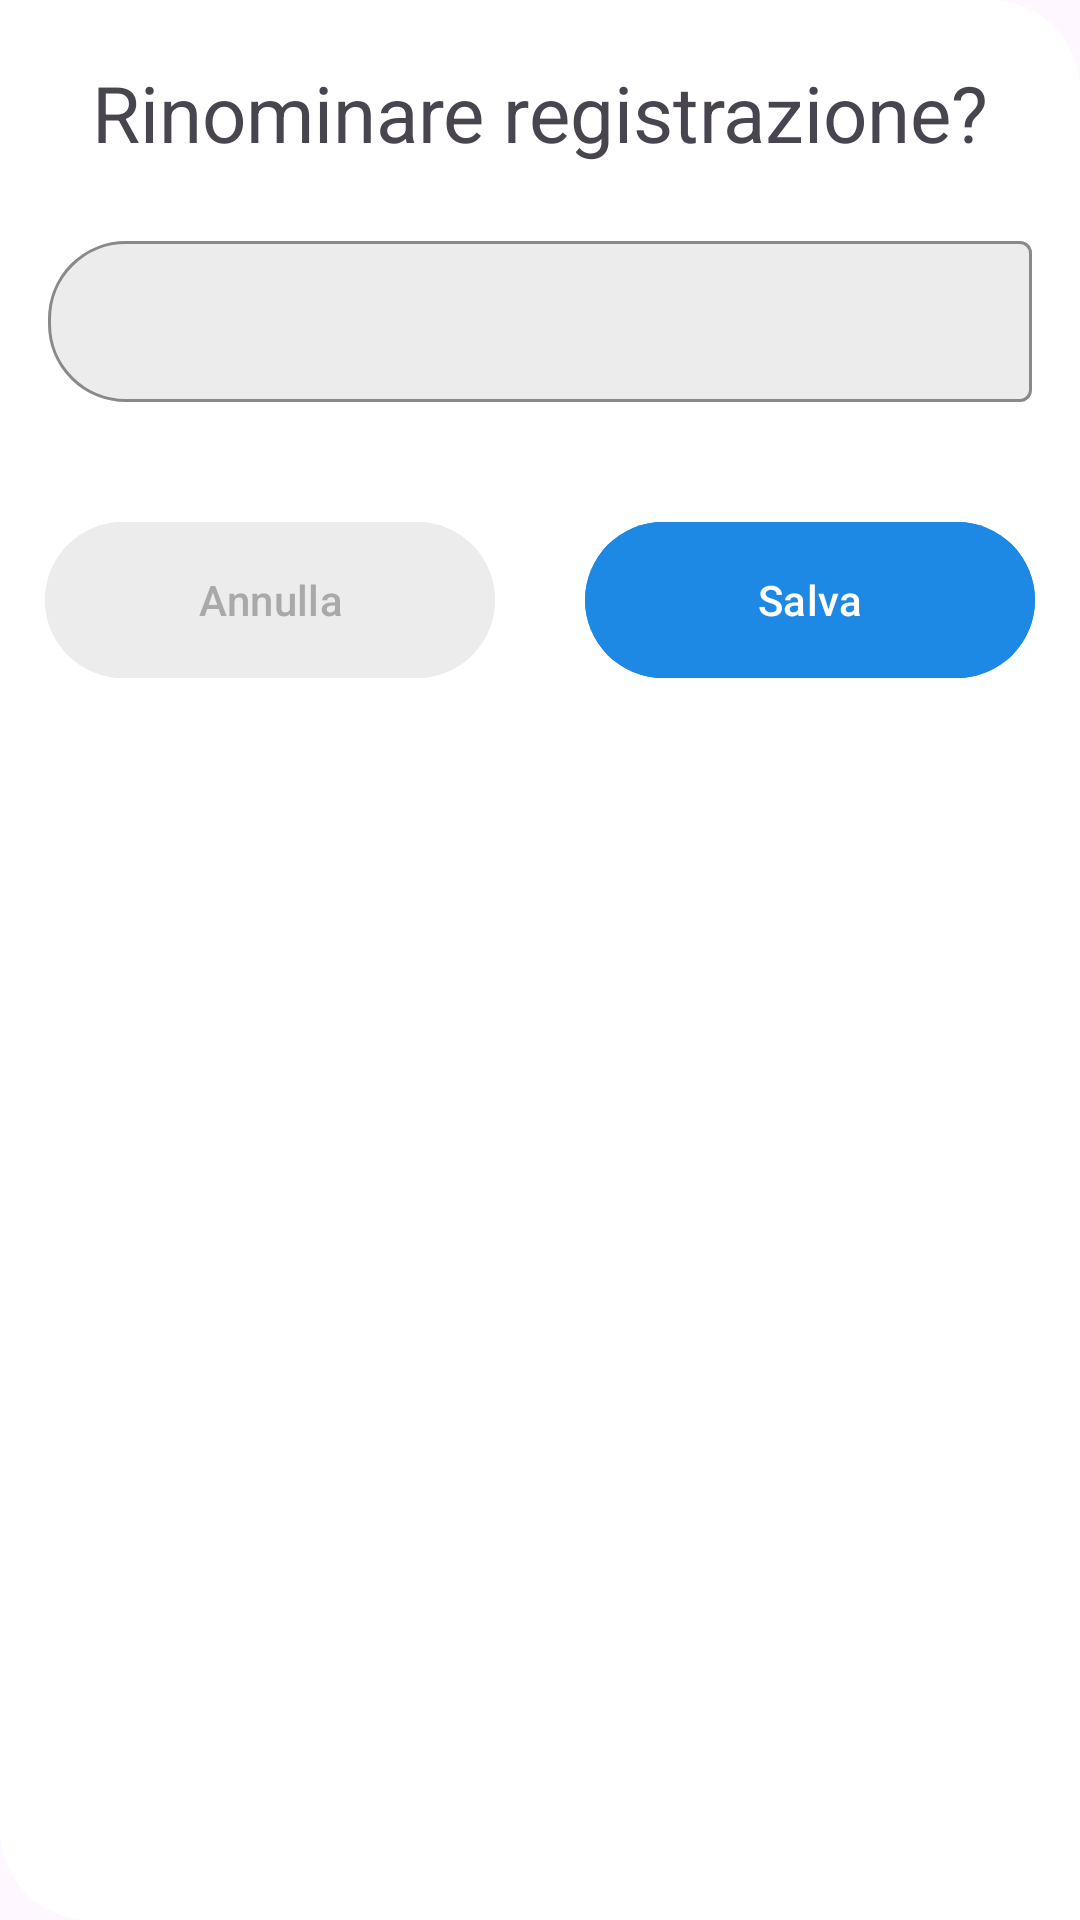

Android layout source for this screen:
<!-- AndroidManifest.xml: application theme Theme.ProgRivaZucchi -->
<!-- res/layout/rinomina_layout.xml -->
<?xml version="1.0" encoding="utf-8"?>
<LinearLayout xmlns:android="http://schemas.android.com/apk/res/android"
    app:layout_behavior="@string/bottom_sheet_behavior"
    xmlns:app="http://schemas.android.com/apk/res-auto"
    xmlns:tools="http://schemas.android.com/tools"
    android:id="@+id/rinominaLayout"
    android:layout_width="match_parent"
    android:layout_height="wrap_content"
    android:background="@drawable/background_tondo"
    android:orientation="vertical">

    <TextView
        android:layout_width="match_parent"
        android:layout_height="wrap_content"
        android:layout_marginTop="20dp"
        android:text="Rinominare registrazione?"
        android:textAlignment="center"
        android:textSize="26sp" />

    <com.google.android.material.textfield.TextInputLayout
        style="@style/StileTestoLayout"
        android:layout_width="match_parent"
        android:layout_height="wrap_content">

        <com.google.android.material.textfield.TextInputEditText
            android:id="@+id/inputNomeFile"
            android:layout_width="match_parent"
            android:layout_height="wrap_content"
            android:layout_margin="16dp"
            android:padding="16dp"
            tools:ignore="SpeakableTextPresentCheck"
            />
    </com.google.android.material.textfield.TextInputLayout>
    
    <LinearLayout
        android:layout_width="match_parent"
        android:layout_height="wrap_content"
        android:gravity="center"
        android:layout_marginBottom="20dp">
        <com.google.android.material.button.MaterialButton
            android:id="@+id/btnAnnulla"
            android:layout_width="150dp"
            android:layout_height="60dp"
            android:text="Annulla"
            android:backgroundTint="@color/gray"
            android:textColor="@color/grayDark"
            app:cornerRadius="26dp"
            app:rippleColor="@color/grayDark"
            />

        <com.google.android.material.button.MaterialButton
            android:id="@+id/btnSalva"
            android:layout_width="150dp"
            android:layout_height="60dp"
            android:text="Salva"
            android:layout_marginStart="30dp"
            android:backgroundTint="@color/ColoreCornice"
            android:textColor="@color/white"
            app:cornerRadius="26dp"
            app:rippleColor="@color/grayDark"
            />
    </LinearLayout>

</LinearLayout>
<!-- resources referenced by this layout -->
<resources>
  <color name="ColoreCornice">#1E88E5</color>
  <color name="gray">#ECECEC</color>
  <color name="grayDark">#a9a9a9</color>
  <color name="white">#FFFFFFFF</color>
  <!-- drawable background_tondo (drawable) -->
  <?xml version="1.0" encoding="utf-8"?>
  <shape xmlns:android="http://schemas.android.com/apk/res/android">
      <solid android:color="@color/white"/>
      <corners android:topRightRadius="30dp"
          android:bottomLeftRadius="30dp"></corners>
  
  
  </shape>
  <style name="StileTestoLayout" parent="Widget.MaterialComponents.TextInputLayout.OutlinedBox" tools:ignore="DuplicateDefinition">
          <item name="android:layout_marginTop">20dp</item>
          <item name="android:layout_marginBottom">20dp</item>
          <item name="boxBackgroundColor">@color/gray</item>
          <item name="boxStrokeColor">@color/ColoreCornice</item>
          <item name="boxCornerRadiusBottomStart">26dp</item>
          <item name="boxCornerRadiusBottomStart">26dp</item>
          <item name="boxCornerRadiusTopStart">26dp</item>
          <item name="boxCornerRadiusTopStart">26dp</item>
  
  
  
      </style>
  <style name="Theme.ProgRivaZucchi" parent="Base.Theme.ProgRivaZucchi" />
  <style name="Base.Theme.ProgRivaZucchi" parent="Theme.Material3.DayNight.NoActionBar">
          
          
      </style>
</resources>
